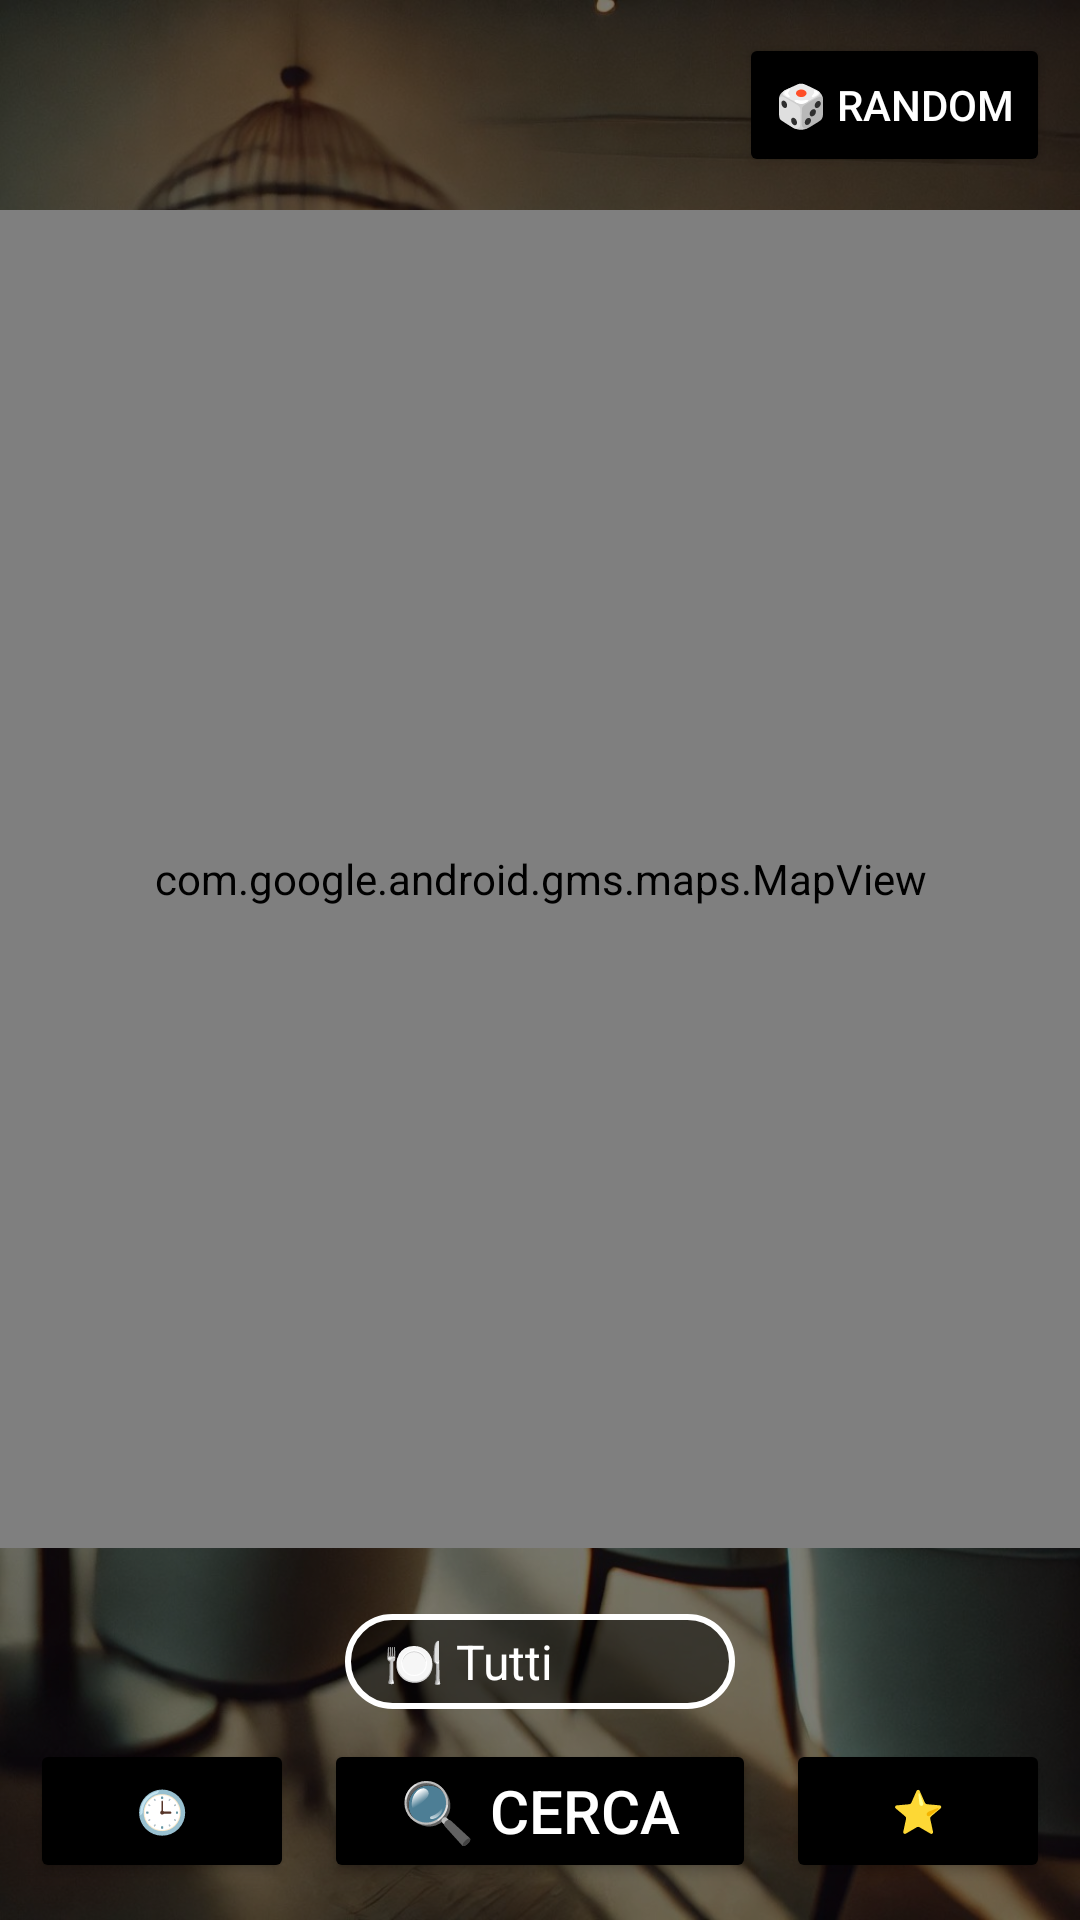

The Android layout XML behind this screen, and the referenced resources:
<!-- AndroidManifest.xml: application theme Theme.BookAndGo -->
<!-- res/layout/activity_home.xml -->
<?xml version="1.0" encoding="utf-8"?>
<LinearLayout
    xmlns:android="http://schemas.android.com/apk/res/android"
    android:layout_width="match_parent"
    android:layout_height="match_parent"
    android:orientation="vertical"
    android:padding="0dp"
    android:background="@drawable/sfondo">

    <LinearLayout
        android:layout_width="match_parent"
        android:layout_height="70dp"
        android:background="#80000000"
        android:padding="10dp"
        android:gravity="center"
        android:orientation="horizontal">

        <TextView
            android:id="@+id/textView"
            android:layout_width="wrap_content"
            android:layout_height="wrap_content"
            android:layout_weight="1"
            android:text=""
            android:textColor="#FFFFFF"
            android:textSize="35sp"
            android:fontFamily="cursive"/>

        <Button
            android:id="@+id/btnRandom"
            android:layout_width="wrap_content"
            android:layout_height="wrap_content"
            android:text="🎲 Random"
            android:textColor="@color/white"
            android:backgroundTint="@color/black" />
    </LinearLayout>

    <com.google.android.gms.maps.MapView
        android:id="@+id/mapView"
        android:layout_width="match_parent"
        android:layout_height="0dp"
        android:layout_weight="1"/>

    <LinearLayout
        android:layout_width="match_parent"
        android:layout_height="124dp"
        android:background="#80000000"
        android:padding="10dp"
        android:gravity="center"
        android:orientation="vertical">

        <Spinner
            android:id="@+id/spinnerTipoRistorante"
            android:layout_width="130dp"
            android:layout_height="wrap_content"
            android:entries="@array/restaurant_types"
            android:padding="5dp"
            android:layout_margin="10dp"
            android:layout_gravity="center_horizontal"
            android:background="@drawable/spinner_background"
            android:theme="@style/SpinnerTextStyle"
            android:popupBackground="#80000000"/>

        <LinearLayout
            android:layout_width="match_parent"
            android:layout_height="wrap_content"
            android:orientation="horizontal"
            android:gravity="center">

            <Button
                android:id="@+id/btnCronologia"
                android:layout_width="wrap_content"
                android:layout_height="wrap_content"
                android:text="🕒"
                android:textColor="@color/white"
                android:backgroundTint="@color/black" />
            <Button
                android:id="@+id/btnCercaRistorante"
                android:layout_width="wrap_content"
                android:layout_height="wrap_content"
                android:layout_weight="1"
                android:text="🔍 Cerca"
                android:layout_marginRight="10dp"
                android:layout_marginLeft="10dp"
                android:textSize="20sp"
                android:textColor="#FFFFFF"
                android:backgroundTint="@color/black"/>

            <Button
                android:id="@+id/btnMostraPreferiti"
                android:layout_width="wrap_content"
                android:layout_height="wrap_content"
                android:text="⭐"
                android:textColor="@color/white"
                android:backgroundTint="@color/black" />
        </LinearLayout>

    </LinearLayout>



</LinearLayout>
<!-- resources referenced by this layout -->
<resources>
  <string-array name="restaurant_types">
          <item>🍽️ Tutti</item>
          <item>🍕 Pizzeria</item>
          <item>🍣 Sushi</item>
          <item>🍔 Fast Food</item>
          <item>🥗 Vegetariano</item>
          <item>🌯 Kebab</item>
          <item>🥡 Da Asporto</item>
      </string-array>
  <!-- drawable sfondo: jpg bitmap (drawable, 321097 bytes) -->
  <!-- drawable spinner_background (drawable) -->
  <?xml version="1.0" encoding="utf-8"?>
  <shape xmlns:android="http://schemas.android.com/apk/res/android"
      android:shape="rectangle">
  
      <solid android:color="#80000000" />
  
      <stroke android:width="2dp" android:color="#FFFFFF" />
  
      <corners android:radius="16dp" />
  </shape>
  <style name="SpinnerTextStyle">
         <item name="android:textColor">@drawable/spinner_text_style</item>
      </style>
  <style name="Theme.BookAndGo" parent="Base.Theme.BookAndGo" />
  <!-- drawable spinner_text_style (drawable) -->
  <?xml version="1.0" encoding="utf-8"?>
  <selector xmlns:android="http://schemas.android.com/apk/res/android">
  
      <item android:color="#000000" android:state_pressed="true"/>
      <item android:color="#000000" android:state_focused="true"/>
  
      <item android:color="#FFFFFF"/>
  </selector>
  <style name="Base.Theme.BookAndGo" parent="Theme.Material3.DayNight.NoActionBar">
          
          <item name="android:statusBarColor">@android:color/black</item>
          
      </style>
  <!-- not gathered from this repository: default colours our renderer supplied (Android Studio template values) -->
  <color name="black">#FF000000</color>
  <color name="white">#FFFFFFFF</color>
</resources>
